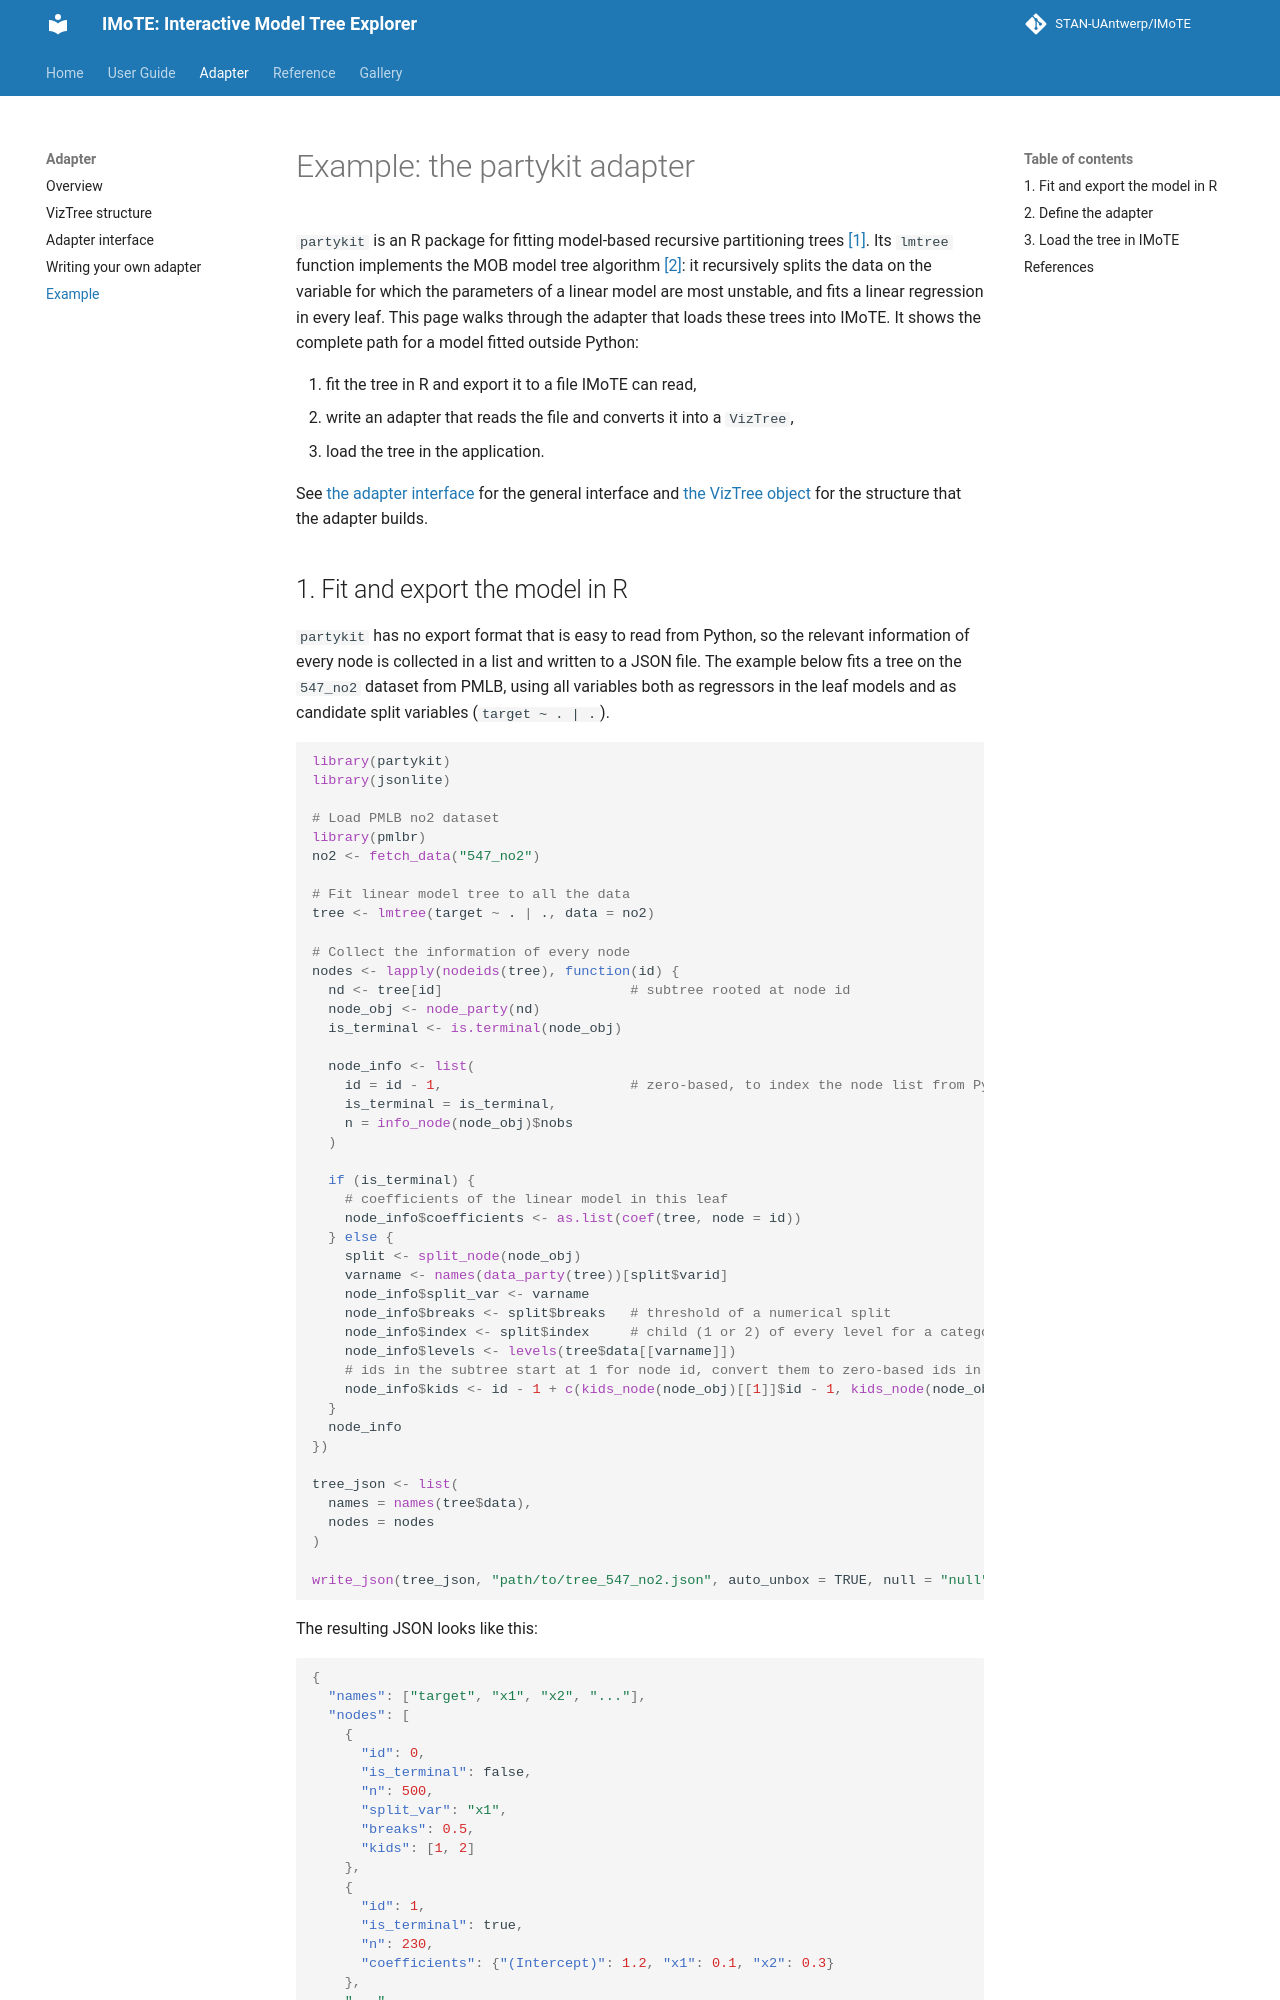

repository: STAN-UAntwerp/IMoTE · page: adapter/partykit_example/index.html · generator: mkdocs

# Example: the partykit adapter

`partykit` is an R package for fitting model-based recursive partitioning trees [[1]](#1). Its `lmtree` function
implements the MOB model tree algorithm [[2]](#2): it recursively splits the data on the variable for which the
parameters of a linear model are most unstable, and fits a linear regression in every leaf. This page walks through
the adapter that loads these trees into IMoTE. It shows the complete path for a model fitted outside Python:

1. fit the tree in R and export it to a file IMoTE can read,
2. write an adapter that reads the file and converts it into a `VizTree`,
3. load the tree in the application.

See [the adapter interface](adapter_interface.md) for the general interface and [the VizTree object](viztree_structure.md) for the structure that the adapter
builds.
